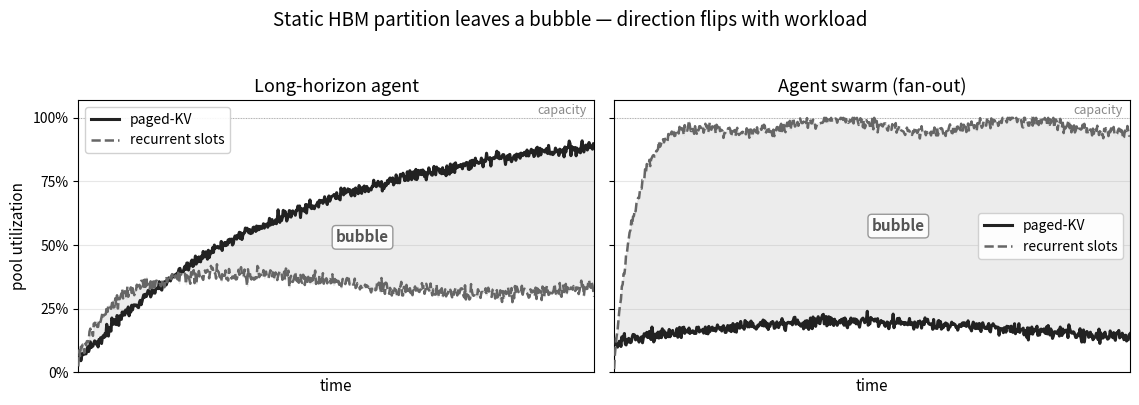

This chart was generated by the following Python code:
"""
Illustrative figure: pool-utilization "bubbles" in opposite directions on
two complementary agent workloads. Synthetic data, not eval —the goal is
to make the static-partition argument visually obvious.

Two panels side-by-side:
  Left (long-horizon agent):
      paged-KV  ↑↑ (climbs as system prompt + multi-turn history accumulates)
      recurrent ─→ (stays low; few concurrent sessions, each holds 1 slot)
      Bubble = the wide white band between the two lines, KV-side filling.

  Right (agent swarm / fan-out):
      recurrent ↑↑ (spikes to near-saturation as N sub-agents launch)
      paged-KV  ─→ (stays low; sub-agent prompts are short)
      Bubble = the wide white band, recurrent-side filling.

The two bubbles point in opposite directions — same engine, same static
partition, but the "slack pool" flips. That's why a single deploy-time
ratio can't be right for both.

Output: dev/figures/bubble_two_workloads.{png,pdf}.
"""
import os
import numpy as np
import matplotlib

matplotlib.use("Agg")
import matplotlib.pyplot as plt

# Deterministic noise for shape reproducibility.
rng = np.random.default_rng(seed=20260503)


def long_horizon_curves(t: np.ndarray):
    """KV climbs ~10% → ~95% over the run; recurrent stays low ~25-35%."""
    # Saturating exponential climb with mild noise.
    kv = 0.05 + 0.92 * (1.0 - np.exp(-t / 0.42))
    kv += rng.normal(0.0, 0.012, size=t.size)
    kv = np.clip(kv, 0.0, 1.0)

    # Recurrent: fast ramp into the 25-35% band, then quasi-stable.
    rc = 0.30 * (1.0 - np.exp(-t / 0.06)) + 0.05
    # Small breathing modulation (active sessions starting/finishing).
    rc += 0.04 * np.sin(t * 6.0) + rng.normal(0.0, 0.015, size=t.size)
    rc = np.clip(rc, 0.0, 1.0)
    return kv, rc


def swarm_curves(t: np.ndarray):
    """Recurrent spikes to ~95% almost immediately; KV stays in 10-20% band."""
    # Recurrent: sharp ramp to high saturation, then jittery hold.
    rc = 0.95 * (1.0 - np.exp(-t / 0.04)) + 0.02
    rc += 0.025 * np.sin(t * 18.0) + rng.normal(0.0, 0.012, size=t.size)
    rc = np.clip(rc, 0.0, 1.0)

    # KV: low band, slowly drifting because some sub-agents return slightly
    # longer answers.
    kv = 0.12 + 0.05 * (1.0 - np.exp(-t / 0.3)) + 0.04 * np.sin(t * 4.0)
    kv += rng.normal(0.0, 0.012, size=t.size)
    kv = np.clip(kv, 0.0, 1.0)
    return kv, rc


def _shade_bubble(ax, t, top, bottom, label):
    """Fill the bubble region between top (high line) and bottom (low line)
    with a soft hatch + arrow annotation."""
    ax.fill_between(t, top, bottom, color="#dddddd", alpha=0.55, zorder=0)
    # Arrow + label centered on the bubble.
    mid_t = t[int(len(t) * 0.55)]
    mid_y = (top[int(len(t) * 0.55)] + bottom[int(len(t) * 0.55)]) / 2
    ax.annotate(
        label,
        xy=(mid_t, mid_y),
        xytext=(mid_t, mid_y),
        ha="center",
        va="center",
        fontsize=11,
        fontweight="bold",
        color="#555555",
        bbox=dict(boxstyle="round,pad=0.25", fc="white", ec="#888888", alpha=0.85),
    )


def main(out_dir: str = "dev/figures"):
    os.makedirs(out_dir, exist_ok=True)

    fig, axes = plt.subplots(1, 2, figsize=(11.5, 4.0), sharey=True)

    # Common time axis — abstract "phase index" 0..1 so it's not eval-dependent.
    t = np.linspace(0.0, 1.0, 600)

    # ---------- Left: long-horizon ----------
    ax = axes[0]
    kv_lh, rc_lh = long_horizon_curves(t)
    # Shade between the high (KV) and low (recurrent) lines as the bubble.
    _shade_bubble(ax, t, kv_lh, rc_lh, "bubble")
    ax.plot(t, kv_lh, color="#222222", lw=2.2, label="paged-KV", zorder=3)
    ax.plot(t, rc_lh, color="#666666", lw=1.8, ls="--", label="recurrent slots", zorder=3)
    # 100% capacity ceiling.
    ax.axhline(1.0, color="#aaaaaa", lw=0.7, ls=":", zorder=1)
    ax.text(0.985, 1.005, "capacity", ha="right", va="bottom", fontsize=9,
            color="#888888")
    ax.set_title("Long-horizon agent", fontsize=13)
    ax.set_xlabel("time", fontsize=11)
    ax.set_ylabel("pool utilization", fontsize=11)
    ax.set_xlim(0, 1)
    ax.set_ylim(0, 1.07)
    ax.set_yticks([0.0, 0.25, 0.5, 0.75, 1.0])
    ax.set_yticklabels(["0%", "25%", "50%", "75%", "100%"])
    ax.set_xticks([])
    ax.grid(True, axis="y", alpha=0.3)
    ax.legend(loc="upper left", fontsize=10, frameon=True, framealpha=0.9)

    # ---------- Right: swarm ----------
    ax = axes[1]
    kv_sw, rc_sw = swarm_curves(t)
    # Recurrent is the high line, KV is the low line — bubble flips direction.
    _shade_bubble(ax, t, rc_sw, kv_sw, "bubble")
    ax.plot(t, kv_sw, color="#222222", lw=2.2, label="paged-KV", zorder=3)
    ax.plot(t, rc_sw, color="#666666", lw=1.8, ls="--", label="recurrent slots", zorder=3)
    ax.axhline(1.0, color="#aaaaaa", lw=0.7, ls=":", zorder=1)
    ax.text(0.985, 1.005, "capacity", ha="right", va="bottom", fontsize=9,
            color="#888888")
    ax.set_title("Agent swarm (fan-out)", fontsize=13)
    ax.set_xlabel("time", fontsize=11)
    ax.set_xlim(0, 1)
    ax.set_ylim(0, 1.07)
    ax.set_xticks([])
    ax.grid(True, axis="y", alpha=0.3)
    ax.legend(loc="center right", fontsize=10, frameon=True, framealpha=0.9)

    fig.suptitle(
        "Static HBM partition leaves a bubble — direction flips with workload",
        fontsize=13.5, y=1.00,
    )
    fig.tight_layout(rect=[0, 0, 1, 0.96])

    out_png = os.path.join(out_dir, "bubble_two_workloads.png")
    out_pdf = os.path.join(out_dir, "bubble_two_workloads.pdf")
    fig.savefig(out_png, dpi=160)
    fig.savefig(out_pdf, bbox_inches="tight")
    print(f"wrote {out_png}")
    print(f"wrote {out_pdf}")


if __name__ == "__main__":
    main()
